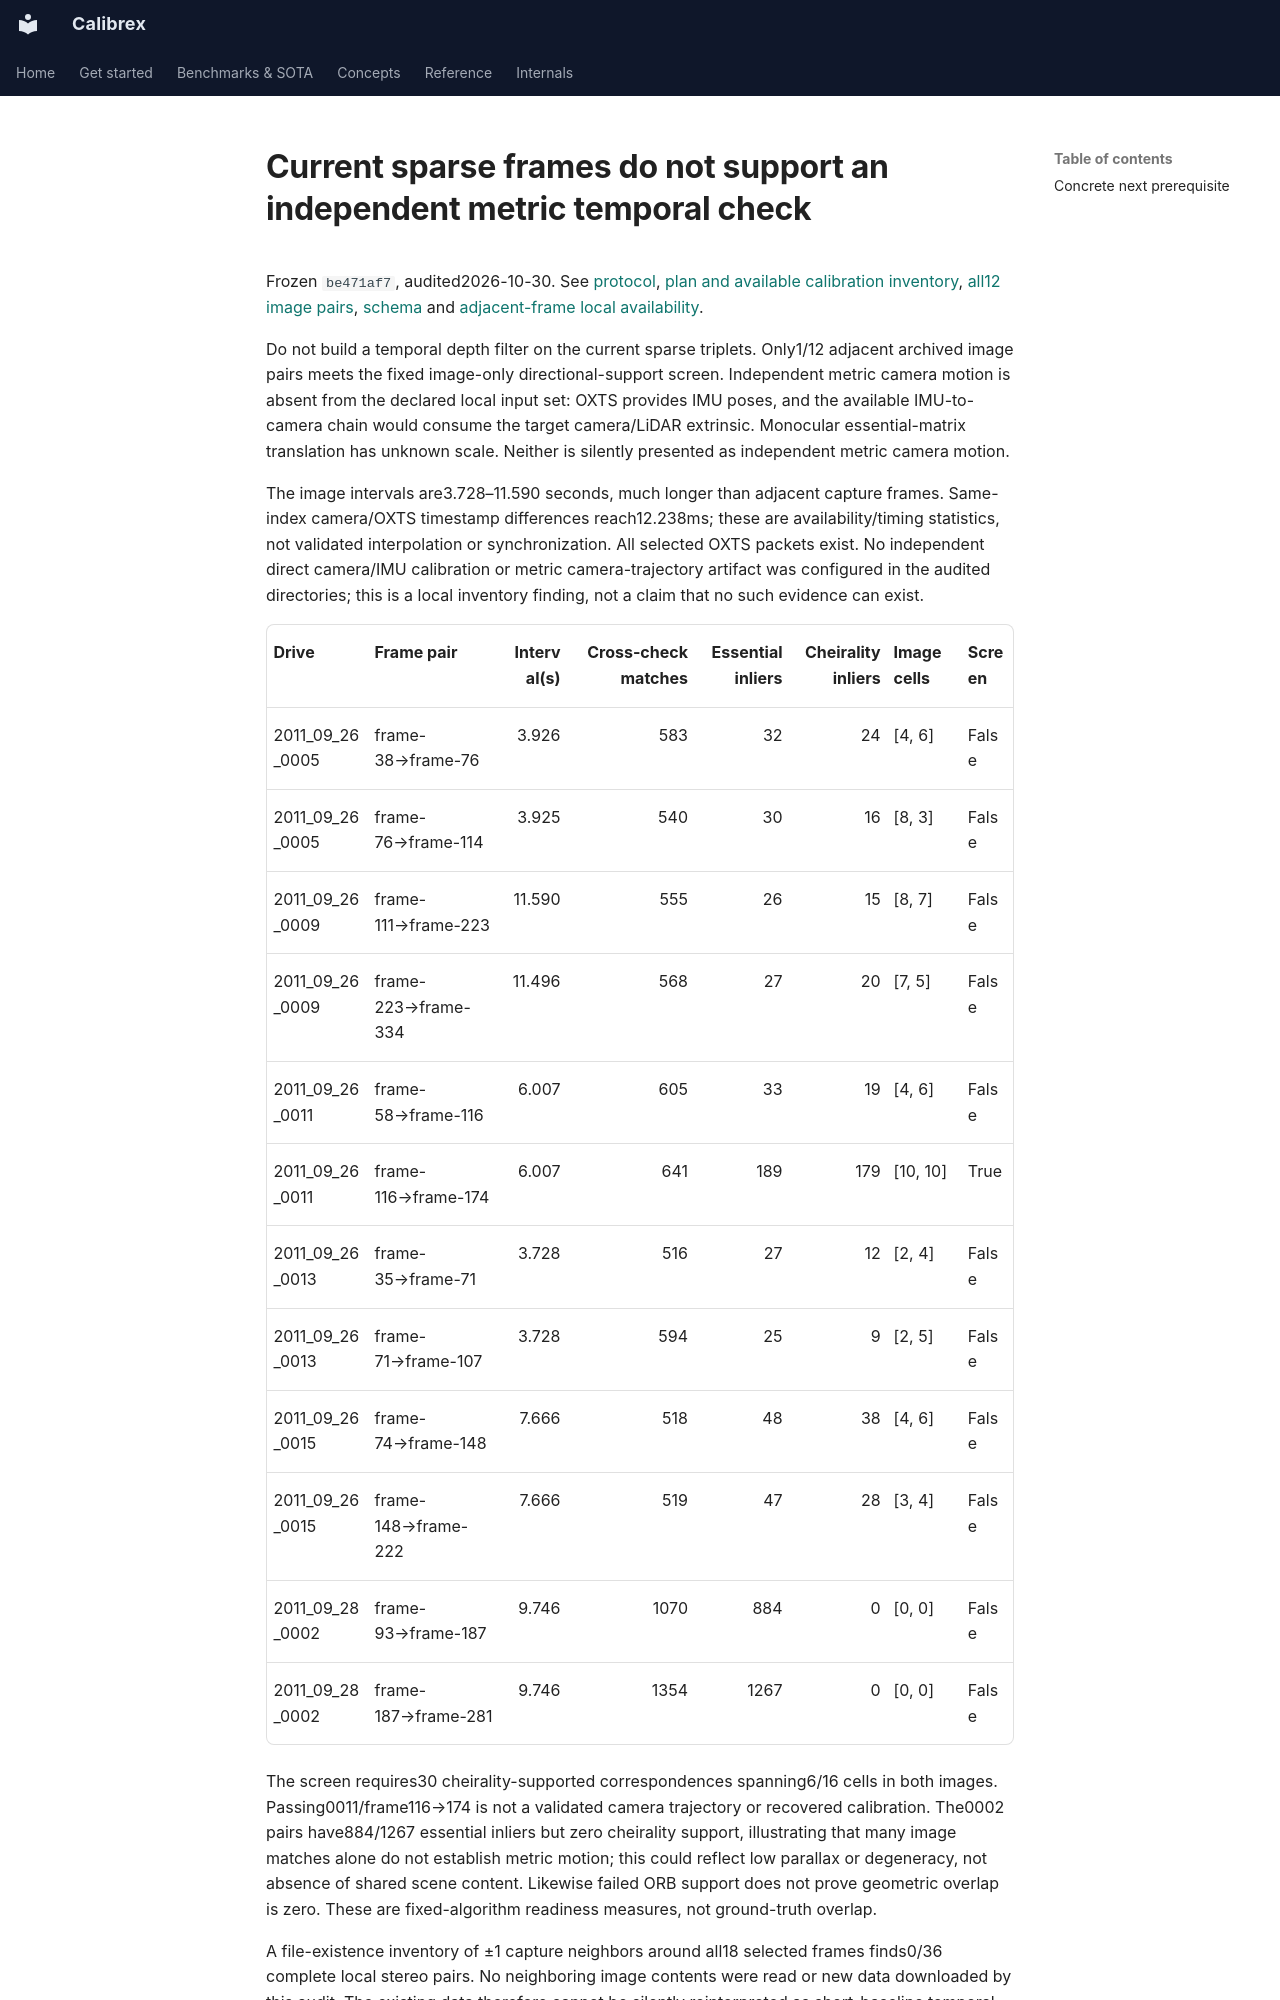

repository: rsasaki0109/Calibrex · page: research/temporal_surface_audit_results/index.html · generator: mkdocs

# Current sparse frames do not support an independent metric temporal check

Frozen `be471af7`, audited2026-10-30. See
[protocol](temporal_surface_audit_protocol.md),
[plan and available calibration inventory](../assets/temporal_surface_audit_20261030/plan.json),
[all12 image pairs](../assets/temporal_surface_audit_20261030/evaluation.json),
[schema](../assets/temporal_surface_audit_20261030/evaluation.schema.json) and
[adjacent-frame local availability](../assets/temporal_surface_audit_20261030/adjacent-availability.json).

Do not build a temporal depth filter on the current sparse triplets. Only1/12
adjacent archived image pairs meets the fixed image-only directional-support
screen. Independent metric camera motion is absent from the declared local input
set: OXTS provides IMU poses, and the available IMU-to-camera chain would consume
the target camera/LiDAR extrinsic. Monocular essential-matrix translation has
unknown scale. Neither is silently presented as independent metric camera motion.

The image intervals are3.728–11.590 seconds, much longer than adjacent capture
frames. Same-index camera/OXTS timestamp differences reach12.238ms; these are
availability/timing statistics, not validated interpolation or synchronization.
All selected OXTS packets exist. No independent direct camera/IMU calibration or
metric camera-trajectory artifact was configured in the audited directories;
this is a local inventory finding, not a claim that no such evidence can exist.

| Drive | Frame pair | Interval(s) | Cross-check matches | Essential inliers | Cheirality inliers | Image cells | Screen |
| --- | --- | ---: | ---: | ---: | ---: | --- | --- |
| 2011_09_26_0005 | frame-38→frame-76 | 3.926 | 583 | 32 | 24 | [4, 6] | False |
| 2011_09_26_0005 | frame-76→frame-114 | 3.925 | 540 | 30 | 16 | [8, 3] | False |
| 2011_09_26_0009 | frame-111→frame-223 | 11.590 | 555 | 26 | 15 | [8, 7] | False |
| 2011_09_26_0009 | frame-223→frame-334 | 11.496 | 568 | 27 | 20 | [7, 5] | False |
| 2011_09_26_0011 | frame-58→frame-116 | 6.007 | 605 | 33 | 19 | [4, 6] | False |
| 2011_09_26_0011 | frame-116→frame-174 | 6.007 | 641 | 189 | 179 | [10, 10] | True |
| 2011_09_26_0013 | frame-35→frame-71 | 3.728 | 516 | 27 | 12 | [2, 4] | False |
| 2011_09_26_0013 | frame-71→frame-107 | 3.728 | 594 | 25 | 9 | [2, 5] | False |
| 2011_09_26_0015 | frame-74→frame-148 | 7.666 | 518 | 48 | 38 | [4, 6] | False |
| 2011_09_26_0015 | frame-148→frame-222 | 7.666 | 519 | 47 | 28 | [3, 4] | False |
| 2011_09_28_0002 | frame-93→frame-187 | 9.746 | 1070 | 884 | 0 | [0, 0] | False |
| 2011_09_28_0002 | frame-187→frame-281 | 9.746 | 1354 | 1267 | 0 | [0, 0] | False |

The screen requires30 cheirality-supported correspondences spanning6/16 cells
in both images. Passing0011/frame116→174 is not a validated camera trajectory or
recovered calibration. The0002 pairs have884/1267 essential inliers but zero
cheirality support, illustrating that many image matches alone do not establish
metric motion; this could reflect low parallax or degeneracy, not absence of
shared scene content. Likewise failed ORB support does not prove geometric overlap
is zero. These are fixed-algorithm readiness measures, not ground-truth overlap.

A file-existence inventory of ±1 capture neighbors around all18 selected frames
finds0/36 complete local stereo pairs. No neighboring image contents were read or
new data downloaded by this audit. The existing data therefore cannot be silently
reinterpreted as short-baseline temporal coverage.
